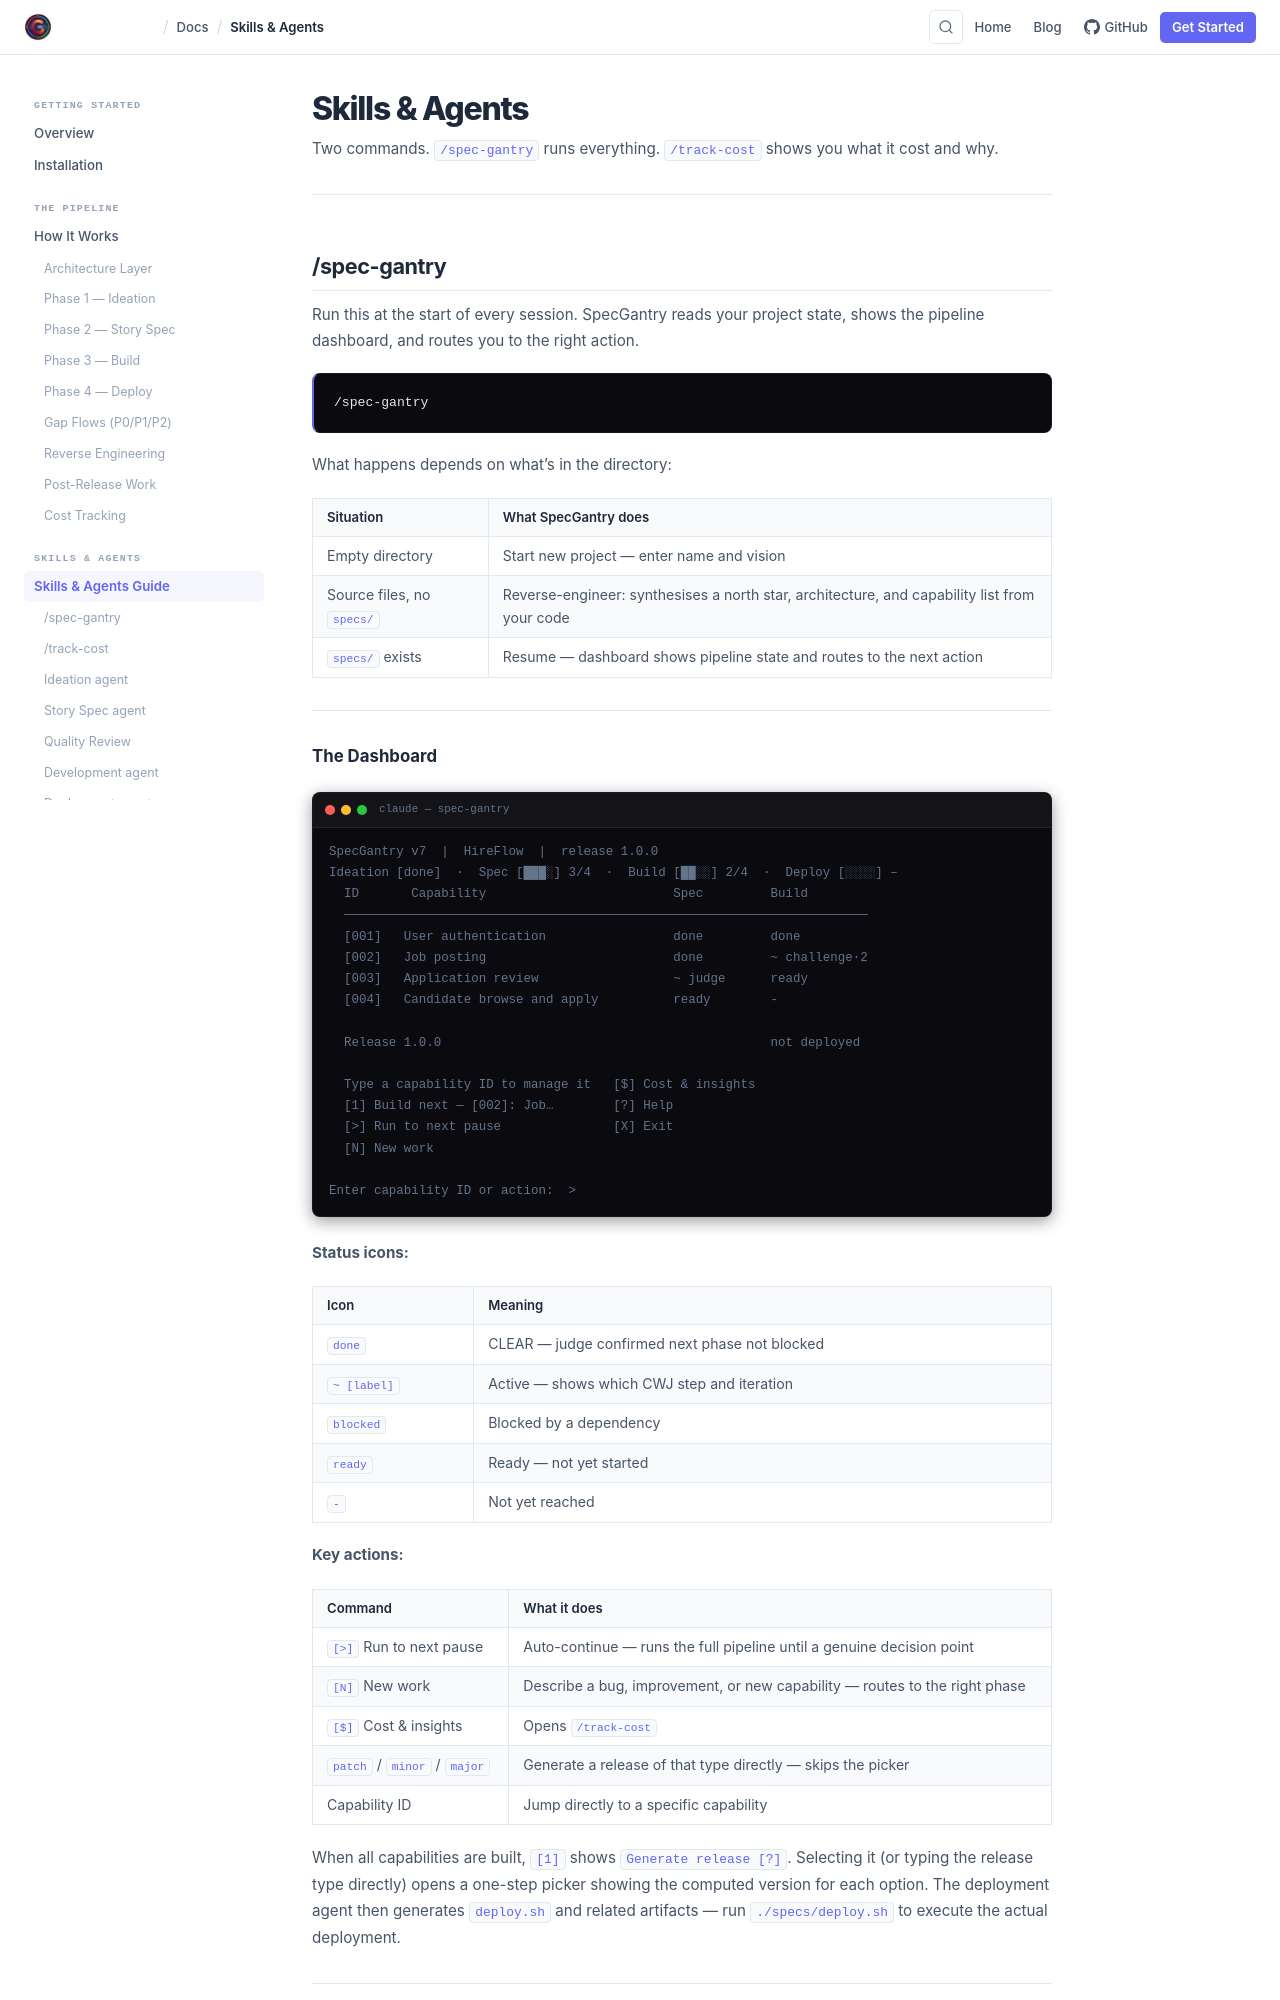

repository: specgantry/specgantry.github.io · page: docs/skills/index.html · generator: jekyll

---
layout: docs
title: Skills & Agents
description: Two commands that run your entire SDLC — the pipeline dashboard and developer cost intelligence.
permalink: /docs/skills/
prev_page: "How It Works"
prev_page_url: "/docs/how-it-works"
next_page: "Reference"
next_page_url: "/docs/architecture"
---

# Skills & Agents

Two commands. `/spec-gantry` runs everything. `/track-cost` shows you what it cost and why.

---

## /spec-gantry {#spec-gantry}

Run this at the start of every session. SpecGantry reads your project state, shows the pipeline dashboard, and routes you to the right action.

```
/spec-gantry
```

What happens depends on what's in the directory:

| Situation | What SpecGantry does |
|---|---|
| Empty directory | Start new project — enter name and vision |
| Source files, no `specs/` | Reverse-engineer: synthesises a north star, architecture, and capability list from your code |
| `specs/` exists | Resume — dashboard shows pipeline state and routes to the next action |

---
